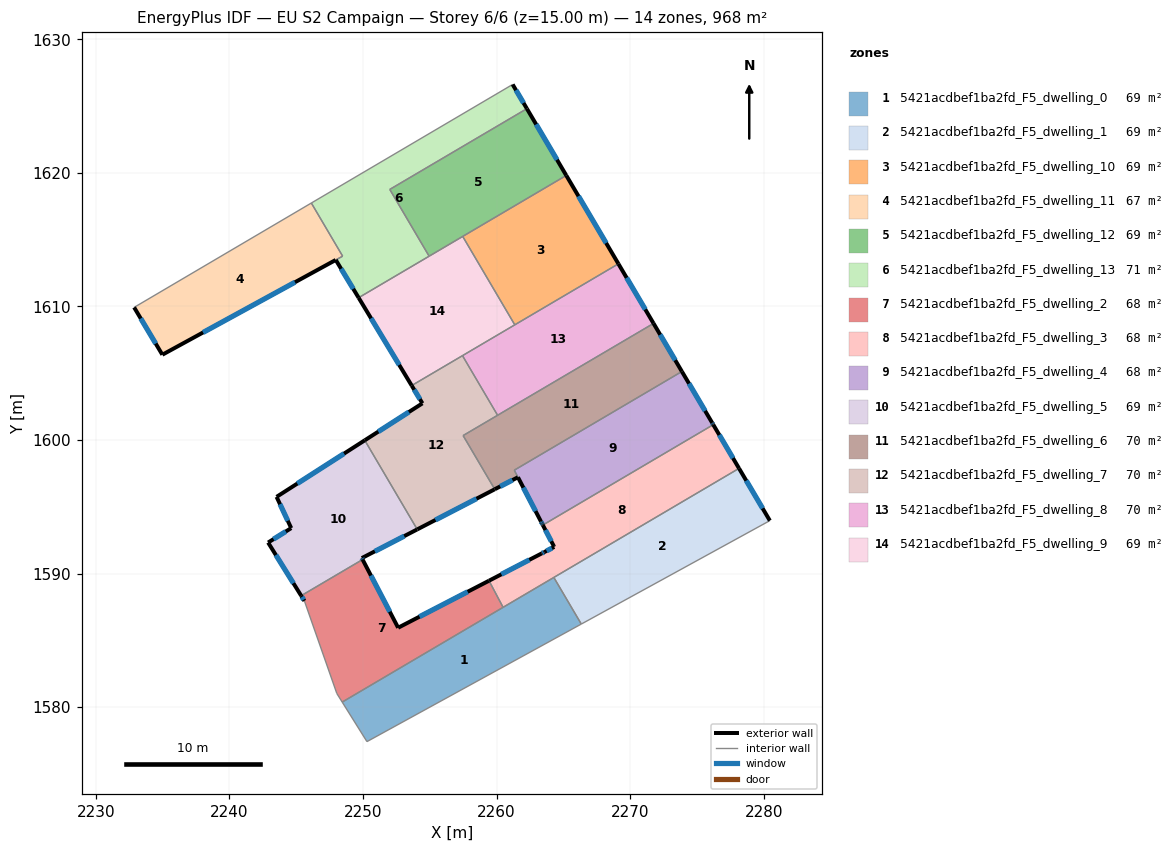
=== STOREY PLAN SPEC (per zone: floor XY polygon, exterior-wall plan segments, windows/doors) ===
zone 1: 5421acdbef1ba2fd_F5_dwelling_0  (69.1 m²)
  floor: (2264.28, 1589.71) (2266.34, 1586.22) (2250.29, 1577.42) (2248.44, 1580.38)
  interior walls: 5
zone 2: 5421acdbef1ba2fd_F5_dwelling_1  (69.1 m²)
  floor: (2278.15, 1597.87) (2280.46, 1593.96) (2266.34, 1586.22) (2264.28, 1589.71)
  exterior wall: (2280.46, 1593.96) – (2278.15, 1597.87)  [4.5 m]
    window: (2279.92, 1594.88) – (2278.69, 1596.95)  [3.8 m²]
  interior walls: 3
zone 3: 5421acdbef1ba2fd_F5_dwelling_10  (69.2 m²)
  floor: (2265.22, 1619.81) (2269.12, 1613.19) (2261.36, 1608.62) (2257.46, 1615.24)
  exterior wall: (2269.12, 1613.19) – (2265.22, 1619.81)  [7.7 m]
    window: (2268.20, 1614.74) – (2266.13, 1618.25)  [6.5 m²]
  interior walls: 3
zone 4: 5421acdbef1ba2fd_F5_dwelling_11  (67.3 m²)
  floor: (2246.13, 1617.74) (2248.47, 1613.76) (2234.97, 1606.38) (2232.86, 1609.93)
  exterior wall: (2234.97, 1606.38) – (2247.95, 1613.48)  [14.8 m]
    window: (2238.02, 1608.05) – (2244.91, 1611.81)  [12.5 m²]
  exterior wall: (2232.86, 1609.93) – (2234.97, 1606.38)  [4.1 m]
    window: (2233.36, 1609.09) – (2234.48, 1607.22)  [3.5 m²]
  interior walls: 3
zone 5: 5421acdbef1ba2fd_F5_dwelling_12  (69.1 m²)
  floor: (2262.27, 1624.80) (2265.22, 1619.81) (2254.95, 1613.76) (2252.00, 1618.76)
  exterior wall: (2265.22, 1619.81) – (2262.27, 1624.80)  [5.8 m]
    window: (2264.52, 1620.98) – (2262.96, 1623.63)  [4.9 m²]
  interior walls: 4
zone 6: 5421acdbef1ba2fd_F5_dwelling_13  (71.0 m²)
  floor: (2261.20, 1626.62) (2262.27, 1624.80) (2252.00, 1618.76) (2254.95, 1613.76) (2249.67, 1610.65) (2247.96, 1613.48) (2248.47, 1613.76) (2246.13, 1617.74)
  exterior wall: (2262.27, 1624.80) – (2261.20, 1626.62)  [2.1 m]
    window: (2262.02, 1625.23) – (2261.45, 1626.19)  [1.8 m²]
  exterior wall: (2247.96, 1613.48) – (2249.67, 1610.65)  [3.3 m]
    window: (2248.36, 1612.81) – (2249.27, 1611.31)  [2.8 m²]
  interior walls: 6
zone 7: 5421acdbef1ba2fd_F5_dwelling_2  (68.1 m²)
  floor: (2259.43, 1589.46) (2260.49, 1587.47) (2248.44, 1580.38) (2248.04, 1581.02) (2245.61, 1587.95) (2245.37, 1588.34) (2249.97, 1591.05) (2252.63, 1585.94)
  exterior wall: (2259.43, 1589.46) – (2252.63, 1585.94)  [7.7 m]
    window: (2257.83, 1588.64) – (2254.23, 1586.77)  [6.5 m²]
  exterior wall: (2245.37, 1588.34) – (2245.61, 1587.95)  [0.5 m]
    window: (2245.42, 1588.25) – (2245.55, 1588.04)  [0.4 m²]
  exterior wall: (2252.63, 1585.94) – (2249.97, 1591.05)  [5.8 m]
    window: (2252.00, 1587.14) – (2250.59, 1589.85)  [4.9 m²]
  interior walls: 5
zone 8: 5421acdbef1ba2fd_F5_dwelling_3  (68.2 m²)
  floor: (2276.22, 1601.14) (2278.15, 1597.87) (2260.49, 1587.47) (2259.43, 1589.46) (2263.38, 1591.51) (2263.57, 1591.61) (2264.31, 1592.00) (2264.29, 1592.04) (2263.46, 1593.63)
  exterior wall: (2263.38, 1591.51) – (2259.43, 1589.46)  [4.4 m]
    window: (2262.45, 1591.03) – (2260.36, 1589.94)  [3.8 m²]
  exterior wall: (2263.57, 1591.61) – (2263.38, 1591.51)  [0.2 m]
    window: (2263.52, 1591.58) – (2263.42, 1591.53)  [0.2 m²]
  exterior wall: (2264.32, 1591.99) – (2263.57, 1591.61)  [0.8 m]
    window: (2264.14, 1591.90) – (2263.74, 1591.70)  [0.7 m²]
  exterior wall: (2264.29, 1592.04) – (2264.31, 1592.00)  [0.1 m]
  exterior wall: (2263.46, 1593.63) – (2264.29, 1592.04)  [1.8 m]
    window: (2263.66, 1593.26) – (2264.09, 1592.41)  [1.5 m²]
  exterior wall: (2278.15, 1597.87) – (2276.22, 1601.14)  [3.8 m]
    window: (2277.70, 1598.64) – (2276.67, 1600.38)  [3.2 m²]
  interior walls: 4
zone 9: 5421acdbef1ba2fd_F5_dwelling_4  (67.9 m²)
  floor: (2273.87, 1605.13) (2276.15, 1601.27) (2276.20, 1601.19) (2276.22, 1601.14) (2263.46, 1593.63) (2263.44, 1593.67) (2263.39, 1593.76) (2263.32, 1593.89) (2261.32, 1597.74)
  exterior wall: (2263.39, 1593.76) – (2263.44, 1593.67)  [0.1 m]
    window: (2263.40, 1593.74) – (2263.43, 1593.69)  [0.1 m²]
  exterior wall: (2263.32, 1593.89) – (2263.39, 1593.76)  [0.2 m]
    window: (2263.34, 1593.86) – (2263.38, 1593.79)  [0.1 m²]
  exterior wall: (2276.15, 1601.27) – (2273.87, 1605.13)  [4.5 m]
    window: (2275.61, 1602.18) – (2274.41, 1604.22)  [3.8 m²]
  exterior wall: (2276.20, 1601.19) – (2276.15, 1601.27)  [0.1 m]
    window: (2276.19, 1601.21) – (2276.16, 1601.25)  [0.1 m²]
  exterior wall: (2276.22, 1601.14) – (2276.20, 1601.19)  [0.0 m]
  exterior wall: (2263.44, 1593.67) – (2263.46, 1593.63)  [0.0 m]
  exterior wall: (2261.60, 1597.21) – (2263.32, 1593.89)  [3.7 m]
    window: (2262.00, 1596.43) – (2262.92, 1594.67)  [3.2 m²]
  interior walls: 3
zone 10: 5421acdbef1ba2fd_F5_dwelling_5  (69.3 m²)
  floor: (2250.13, 1599.97) (2253.99, 1593.42) (2254.06, 1593.30) (2249.91, 1591.16) (2249.97, 1591.05) (2245.37, 1588.34) (2242.89, 1592.32) (2244.62, 1593.40) (2243.53, 1595.74)
  exterior wall: (2249.97, 1591.05) – (2249.91, 1591.16)  [0.1 m]
    window: (2249.95, 1591.07) – (2249.92, 1591.13)  [0.1 m²]
  exterior wall: (2242.89, 1592.32) – (2245.37, 1588.34)  [4.7 m]
    window: (2243.47, 1591.39) – (2244.79, 1589.27)  [4.0 m²]
  exterior wall: (2244.62, 1593.40) – (2242.89, 1592.32)  [2.0 m]
    window: (2244.22, 1593.15) – (2243.30, 1592.57)  [1.7 m²]
  exterior wall: (2243.53, 1595.74) – (2244.62, 1593.40)  [2.6 m]
    window: (2243.78, 1595.19) – (2244.36, 1593.95)  [2.2 m²]
  exterior wall: (2250.13, 1599.97) – (2243.53, 1595.74)  [7.8 m]
    window: (2248.58, 1598.98) – (2245.08, 1596.74)  [6.6 m²]
  exterior wall: (2249.91, 1591.16) – (2254.06, 1593.30)  [4.7 m]
    window: (2250.88, 1591.66) – (2253.08, 1592.80)  [3.9 m²]
  interior walls: 3
zone 11: 5421acdbef1ba2fd_F5_dwelling_6  (70.2 m²)
  floor: (2271.75, 1608.73) (2273.87, 1605.13) (2261.32, 1597.73) (2261.59, 1597.21) (2259.86, 1596.31) (2259.61, 1596.73) (2257.49, 1600.33)
  exterior wall: (2273.87, 1605.13) – (2271.75, 1608.73)  [4.2 m]
    window: (2273.37, 1605.97) – (2272.25, 1607.88)  [3.5 m²]
  exterior wall: (2259.86, 1596.31) – (2261.59, 1597.21)  [2.0 m]
    window: (2260.27, 1596.52) – (2261.19, 1597.00)  [1.6 m²]
  interior walls: 7
zone 12: 5421acdbef1ba2fd_F5_dwelling_7  (70.1 m²)
  floor: (2257.45, 1606.31) (2260.07, 1601.85) (2257.49, 1600.33) (2259.86, 1596.31) (2254.06, 1593.30) (2253.99, 1593.42) (2250.13, 1599.97) (2254.45, 1602.74) (2253.64, 1604.07)
  exterior wall: (2254.45, 1602.74) – (2250.13, 1599.97)  [5.1 m]
    window: (2253.43, 1602.09) – (2251.14, 1600.62)  [4.3 m²]
  exterior wall: (2253.64, 1604.07) – (2254.45, 1602.74)  [1.6 m]
    window: (2253.83, 1603.76) – (2254.26, 1603.06)  [1.3 m²]
  exterior wall: (2254.06, 1593.31) – (2259.86, 1596.31)  [6.5 m]
    window: (2255.42, 1594.01) – (2258.50, 1595.60)  [5.5 m²]
  interior walls: 7
zone 13: 5421acdbef1ba2fd_F5_dwelling_8  (70.2 m²)
  floor: (2269.12, 1613.19) (2271.75, 1608.73) (2260.25, 1601.95) (2260.07, 1601.85) (2257.45, 1606.31) (2257.62, 1606.42)
  exterior wall: (2271.75, 1608.73) – (2269.12, 1613.19)  [5.2 m]
    window: (2271.13, 1609.77) – (2269.74, 1612.14)  [4.4 m²]
  interior walls: 6
zone 14: 5421acdbef1ba2fd_F5_dwelling_9  (69.2 m²)
  floor: (2257.46, 1615.24) (2261.36, 1608.62) (2253.64, 1604.07) (2249.67, 1610.65)
  exterior wall: (2249.67, 1610.65) – (2253.64, 1604.07)  [7.7 m]
    window: (2250.60, 1609.11) – (2252.71, 1605.62)  [6.5 m²]
  interior walls: 6

=== DERIVED (storey summary) ===
Building: EU S2 Campaign
Storey: 6 of 6  (floor level z = 15.00 m)
Storey gross floor area: 968.1 m²
Zones on this storey: 14
  - 5421acdbef1ba2fd_F5_dwelling_0: floor 69.1 m²
  - 5421acdbef1ba2fd_F5_dwelling_1: floor 69.1 m²; exterior wall 4.5 m (13.6 m²); 1 window(s) 3.8 m²; WWR 28.1%
  - 5421acdbef1ba2fd_F5_dwelling_10: floor 69.2 m²; exterior wall 7.7 m (23.0 m²); 1 window(s) 6.5 m²; WWR 28.1%
  - 5421acdbef1ba2fd_F5_dwelling_11: floor 67.3 m²; exterior wall 18.9 m (56.8 m²); 2 window(s) 16.0 m²; WWR 28.1%
  - 5421acdbef1ba2fd_F5_dwelling_12: floor 69.1 m²; exterior wall 5.8 m (17.4 m²); 1 window(s) 4.9 m²; WWR 28.1%
  - 5421acdbef1ba2fd_F5_dwelling_13: floor 71.0 m²; exterior wall 5.4 m (16.2 m²); 2 window(s) 4.6 m²; WWR 28.1%
  - 5421acdbef1ba2fd_F5_dwelling_2: floor 68.1 m²; exterior wall 13.9 m (41.6 m²); 3 window(s) 11.7 m²; WWR 28.1%
  - 5421acdbef1ba2fd_F5_dwelling_3: floor 68.2 m²; exterior wall 11.1 m (33.4 m²); 5 window(s) 9.4 m²; WWR 28.0%
  - 5421acdbef1ba2fd_F5_dwelling_4: floor 67.9 m²; exterior wall 8.7 m (26.0 m²); 5 window(s) 7.2 m²; WWR 27.8%
  - 5421acdbef1ba2fd_F5_dwelling_5: floor 69.3 m²; exterior wall 22.0 m (65.9 m²); 6 window(s) 18.5 m²; WWR 28.1%
  - 5421acdbef1ba2fd_F5_dwelling_6: floor 70.2 m²; exterior wall 6.1 m (18.4 m²); 2 window(s) 5.2 m²; WWR 28.1%
  - 5421acdbef1ba2fd_F5_dwelling_7: floor 70.1 m²; exterior wall 13.2 m (39.6 m²); 3 window(s) 11.1 m²; WWR 28.1%
  - 5421acdbef1ba2fd_F5_dwelling_8: floor 70.2 m²; exterior wall 5.2 m (15.5 m²); 1 window(s) 4.4 m²; WWR 28.1%
  - 5421acdbef1ba2fd_F5_dwelling_9: floor 69.2 m²; exterior wall 7.7 m (23.0 m²); 1 window(s) 6.5 m²; WWR 28.1%
Zone adjacency (shared interzone walls):
  - 5421acdbef1ba2fd_F5_dwelling_0 ↔ 5421acdbef1ba2fd_F5_dwelling_1
  - 5421acdbef1ba2fd_F5_dwelling_0 ↔ 5421acdbef1ba2fd_F5_dwelling_2
  - 5421acdbef1ba2fd_F5_dwelling_0 ↔ 5421acdbef1ba2fd_F5_dwelling_3
  - 5421acdbef1ba2fd_F5_dwelling_1 ↔ 5421acdbef1ba2fd_F5_dwelling_3
  - 5421acdbef1ba2fd_F5_dwelling_10 ↔ 5421acdbef1ba2fd_F5_dwelling_12
  - 5421acdbef1ba2fd_F5_dwelling_10 ↔ 5421acdbef1ba2fd_F5_dwelling_8
  - 5421acdbef1ba2fd_F5_dwelling_10 ↔ 5421acdbef1ba2fd_F5_dwelling_9
  - 5421acdbef1ba2fd_F5_dwelling_11 ↔ 5421acdbef1ba2fd_F5_dwelling_13
  - 5421acdbef1ba2fd_F5_dwelling_12 ↔ 5421acdbef1ba2fd_F5_dwelling_13
  - 5421acdbef1ba2fd_F5_dwelling_12 ↔ 5421acdbef1ba2fd_F5_dwelling_9
  - 5421acdbef1ba2fd_F5_dwelling_13 ↔ 5421acdbef1ba2fd_F5_dwelling_9
  - 5421acdbef1ba2fd_F5_dwelling_2 ↔ 5421acdbef1ba2fd_F5_dwelling_3
  - 5421acdbef1ba2fd_F5_dwelling_2 ↔ 5421acdbef1ba2fd_F5_dwelling_5
  - 5421acdbef1ba2fd_F5_dwelling_3 ↔ 5421acdbef1ba2fd_F5_dwelling_4
  - 5421acdbef1ba2fd_F5_dwelling_4 ↔ 5421acdbef1ba2fd_F5_dwelling_6
  - 5421acdbef1ba2fd_F5_dwelling_5 ↔ 5421acdbef1ba2fd_F5_dwelling_7
  - 5421acdbef1ba2fd_F5_dwelling_6 ↔ 5421acdbef1ba2fd_F5_dwelling_7
  - 5421acdbef1ba2fd_F5_dwelling_6 ↔ 5421acdbef1ba2fd_F5_dwelling_8
  - 5421acdbef1ba2fd_F5_dwelling_7 ↔ 5421acdbef1ba2fd_F5_dwelling_8
  - 5421acdbef1ba2fd_F5_dwelling_7 ↔ 5421acdbef1ba2fd_F5_dwelling_9
  - 5421acdbef1ba2fd_F5_dwelling_8 ↔ 5421acdbef1ba2fd_F5_dwelling_9